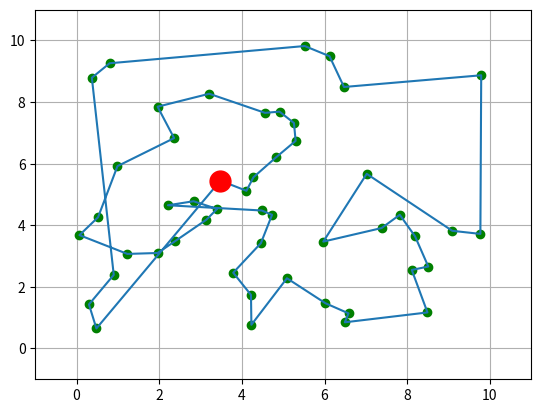

Source code (Python):
import random
import matplotlib.pyplot as plt

def generate_points(number, min, max):
    """generates `number` random points in a x,y field - limited by `min` and max"""
    l = []
    for i in range(number):
        x = random.random()
        y = random.random()
        x = round((max-min) * x + min, 2)
        y = round((max - min) * y + min, 2)
        l.append((x,y))
    return l


def calculate_distance_matrix(points):
    """returns a distance matrix (euclidean distance).
    points: a list of x,y tuples"""
    n = len(points)
    matrix = [[None for j in range(n)] for i in range(n)]
    for i in range(n):
        for j in range(n):
            # calculate distance between point n and m
            point_1 = points[i]
            point_2 = points[j]
            #matrix[i][j] = round(((point_1[0] - point_2[0])**2 + (point_1[1] - point_2[1])**2)**(1/2), 2)
            matrix[i][j] = round(((point_1[0] - point_2[0])**2 + (point_1[1] - point_2[1])**2)**(1/2), 2)
    return matrix


def print_matrix(matrix):
    for line in matrix:
        print(', '.join('{:5.2f}'.format(item) for item in line))


def find_nearest(distance_matrix, v, unvisited):
    """Searches for the point with the nearest distance from vertex v to another one within the unvisited"""
    assert len(unvisited) > 0
    nearest = None
    for u in unvisited:
        if nearest is None:
            nearest = u
        if distance_matrix[v][u] < distance_matrix[v][nearest]:
            nearest = u
    return nearest

def tsp_nearest_neighbour(distance_matrix):
    """Returns a NN route (a list of indices: the first one is the start start index of the route, the last one is
    the last vistited point in the route
    """
    route = [0]  # start with the depot
    unvisited = set(range(len(distance_matrix))) - set(route)
    while len(unvisited) > 0:
        v = route[-1]
        nearest = find_nearest(distance_matrix, v, unvisited)
        route.append(nearest)
        unvisited -= set([nearest])
    route.append(route[0])  # first point should be last point
    return route


def main():
    points = generate_points(50, 0, 10)
    distance_matrix = calculate_distance_matrix(points)
    print_matrix(distance_matrix)
    tsp_route = tsp_nearest_neighbour(distance_matrix)
    # draw all points:
    x_list = [x for x,y in points]
    y_list = [y for x,y in points]
    plt.plot(x_list, y_list, marker='o', linestyle='', color='green')

    # draw nearest neighbour route:
    tsp_x = [points[i][0] for i in tsp_route]
    tsp_y = [points[i][1] for i in tsp_route]
    plt.plot(tsp_x, tsp_y)

    # draw the start point:
    plt.plot( [tsp_x[0]], [tsp_y[0]], marker='o', alpha=1, linestyle='', color='red', markersize=15)
    plt.ylim(-1, 11)
    plt.xlim(-1, 11)
    plt.grid()
    plt.show()

if __name__ == '__main__':
    main()